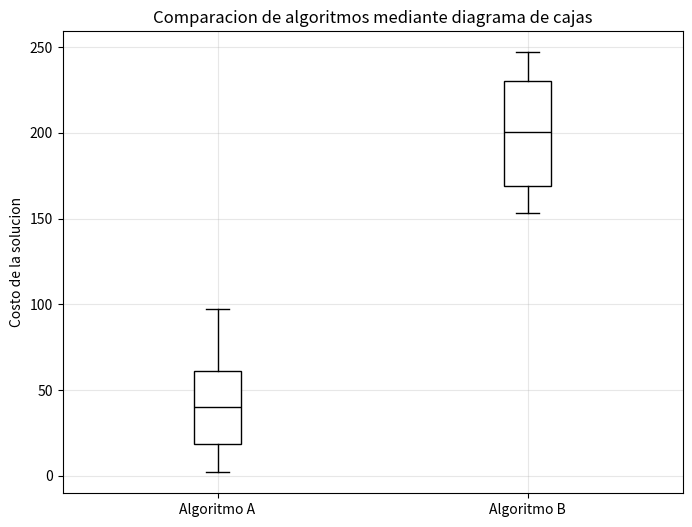

Python code for this plot:
import numpy as np
import matplotlib.pyplot as plt

# Se fija la semilla para reproducibilidad
np.random.seed(42)

# Generamos 30 valores aleatorios entre 0 y 100
# Simulan costos del algoritmo A
datos1 = np.round(np.random.rand(30) * 100, 2)

# Se imprimen los datos para poder verlos
print(datos1)

# Generamos 30 valores aleatorios entre 150 y 250
# Simulan costos del algoritmo B (peor que A)
datos2 = np.round((np.random.rand(30) + 1.5) * 100, 2)

# Nuevamente se imprimen los datos
print(datos2)

# Calculo de la media
media_datos1 = np.mean(datos1)
media_datos2 = np.mean(datos2)

# Calculo de la mediana
mediana_datos1 = np.median(datos1)
mediana_datos2 = np.median(datos2)

# Calculo de la varianza muestral
varianza_datos1 = np.var(datos1, ddof=1)
varianza_datos2 = np.var(datos2, ddof=1)

# Calculo de los cuartiles
cuartiles_datos1 = np.percentile(datos1, [25, 50, 75])
cuartiles_datos2 = np.percentile(datos2, [25, 50, 75])

# Calculo del rango intercuartil
rango_intercuartil_datos1 = np.diff(cuartiles_datos1)
rango_intercuartil_datos2 = np.diff(cuartiles_datos2)

# Resultados para el primer conjunto de datos
print("="*50)
print("ALGORITMO A (datos1)")
print("="*50)
print(f"Media:                {media_datos1:.2f}")
print(f"Mediana:              {mediana_datos1:.2f}")
print(f"Varianza:             {varianza_datos1:.2f}")
print(f"Desviacion estandar:  {np.sqrt(varianza_datos1):.2f}")
print(f"Cuartiles (Q1,Q2,Q3): {cuartiles_datos1}")
print(f"Rango intercuartil:   {cuartiles_datos1[2]-cuartiles_datos1[0]:.2f}")

# Resultados para el segundo conjunto de datos
print("\n" + "="*50)
print("ALGORITMO B (datos2)")
print("="*50)
print(f"Media:                {media_datos2:.2f}")
print(f"Mediana:              {mediana_datos2:.2f}")
print(f"Varianza:             {varianza_datos2:.2f}")
print(f"Desviacion estandar:  {np.sqrt(varianza_datos2):.2f}")
print(f"Cuartiles (Q1,Q2,Q3): {cuartiles_datos2}")
print(f"Rango intercuartil:   {cuartiles_datos2[2]-cuartiles_datos2[0]:.2f}")

# Preparar datos para boxplot
datos = [datos1, datos2]
etiquetas = ["Algoritmo A", "Algoritmo B"]

# Crear figura con tamano especifico
plt.figure(figsize=(8, 6))

# Generar diagrama de cajas
# patch_artist=True permite personalizar colores
plt.boxplot(datos,
            patch_artist=True,
            labels=etiquetas,
            boxprops=dict(facecolor='white', color='black'),
            whiskerprops=dict(color='black'),
            medianprops=dict(color='black'),
            capprops=dict(color='black'))

# Etiquetas y titulo
plt.ylabel('Costo de la solucion')
plt.title('Comparacion de algoritmos mediante diagrama de cajas')
plt.grid(True, alpha=0.3)
plt.show()

